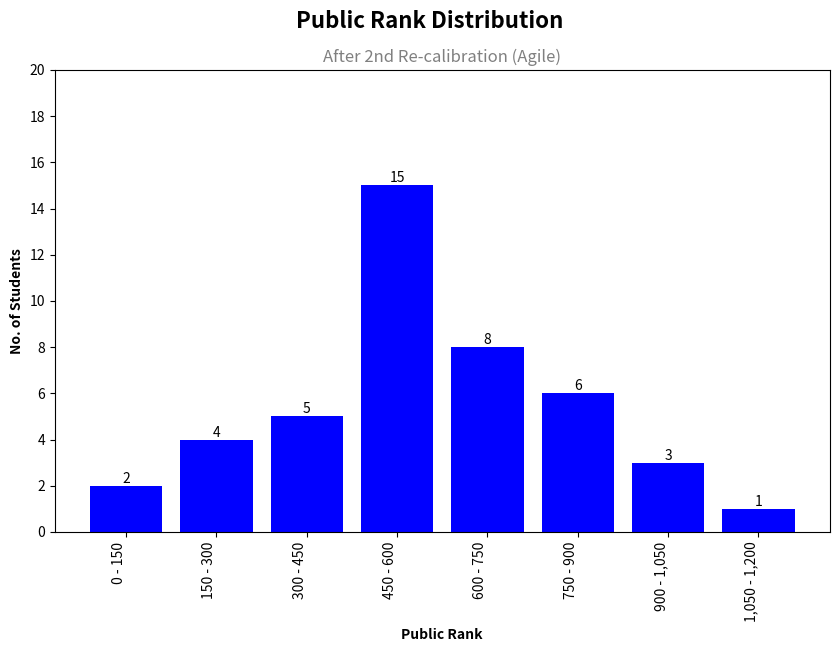

Write the Python code that produced this figure. (Note: this script raises an exception after producing the figure.)
import math
import os
import matplotlib.pyplot as plt
from matplotlib.ticker import MaxNLocator

# Sample data
ranges = [
    {"y": 2, "x": "0 - 150"},
    {"y": 4, "x": "150 - 300"},
    {"y": 5, "x": "300 - 450"},
    {"y": 15, "x": "450 - 600"},
    {"y": 8, "x": "600 - 750"},
    {"y": 6, "x": "750 - 900"},
    {"y": 3, "x": "900 - 1,050"},
    {"y": 1, "x": "1,050 - 1,200"}
]

# Extract x and y values
x = [r['x'] for r in ranges]
y = [int(r['y']) for r in ranges]

# Create subplots
fig, ax = plt.subplots(figsize=(10, 6))

# Create a bar chart on the first subplot
bars = ax.bar(x, y, color='blue')

# Add labels and title
ax.set_xlabel('Public Rank', fontweight='bold')
ax.set_ylabel('No. of Students', fontweight='bold')

# Add main title
plt.suptitle('Public Rank Distribution', fontsize=16, fontweight='bold', x=0.5)
plt.title('After 2nd Re-calibration (Agile)', fontsize=12, color='gray', x=0.5)

# Rotate x-axis labels for better visibility
ax.set_xticklabels(x, rotation=90, ha='right')

# Set y-axis limit to ensure all data points are visible
max_y = max(y)
ax.set_ylim(0, math.ceil(max_y / 20) * 20)

ax.yaxis.set_major_locator(MaxNLocator(integer=True))

# Add count as text to the top of each bar
for bar, count in zip(bars, y):
    height = bar.get_height()
    ax.text(bar.get_x() + bar.get_width() / 2, height, count,
            ha='center', va='bottom', fontsize=10)

# Get the filename of the Python script
script_filename = os.path.splitext(os.path.basename(__file__))[0]

plt.tight_layout()
# Save the figure as a JPG with the same name as the Python script
plt.savefig(f'charts/agile/{script_filename}.jpg', dpi=1000)  # Set the resolution (dpi) as needed
